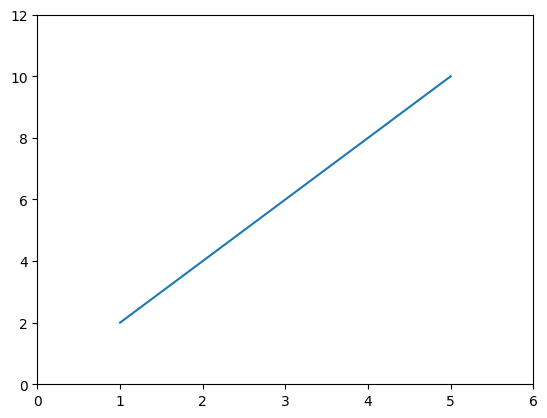
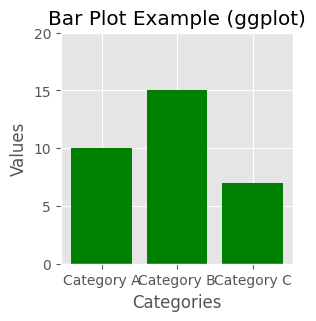
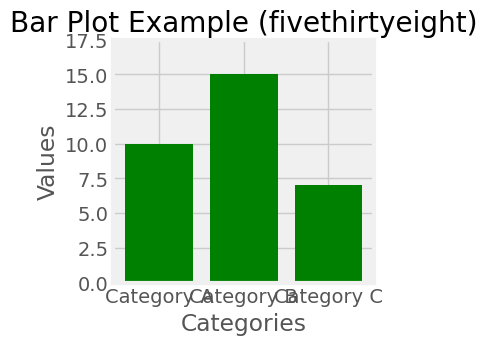
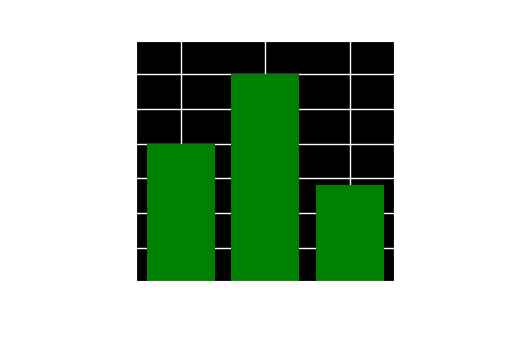
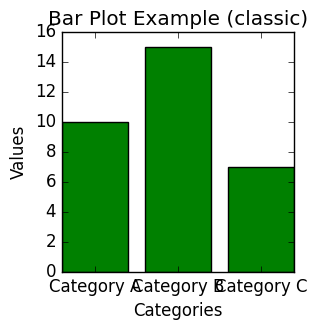
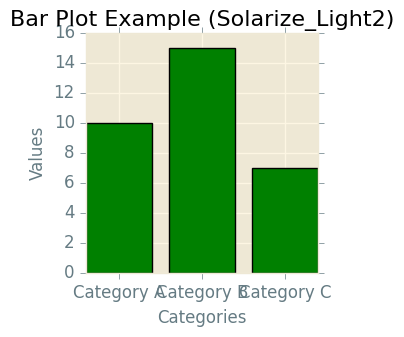
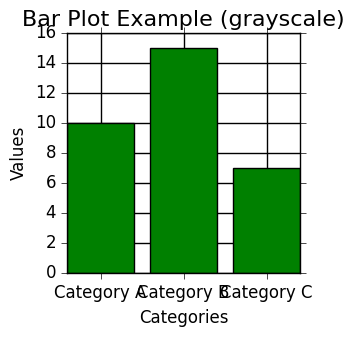
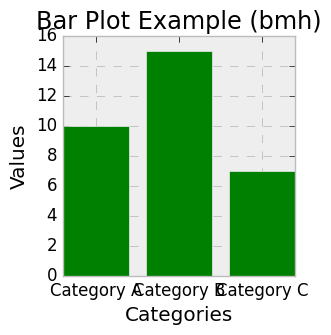

Here is the Python script that generated these plots, in order: (Note: this script raises an exception after producing the figures.)
import matplotlib.pyplot as plt

# Set the default style
plt.style.use('default')

# Your plotting code here
plt.plot([1, 2, 3, 4, 5], [2, 4, 6, 8, 10])
plt.show()

from pprint import pprint
import matplotlib.pyplot as plt
pprint(plt.style.available)

import matplotlib.pyplot as plt

# List of different styles
styles = ['ggplot', 'fivethirtyeight', 'dark_background', 'classic', 'Solarize_Light2', 'grayscale', 'bmh']

# Loop through each style
for style in styles:
    # Apply the current style
    plt.style.use(style)

    # Sample data
    categories = ['Category A', 'Category B', 'Category C']
    values = [10, 15, 7]

    # Create a new figure with a specified size
    plt.figure(figsize=(3, 3))

    # Create a bar plot with sample data and green color
    plt.bar(categories, values, color='green')

    # Add labels and title
    plt.xlabel('Categories')
    plt.ylabel('Values')
    plt.title(f'Bar Plot Example ({style})')

    # Display the plot
    plt.show()

# We can read it directly or download it. Let's download it
!wget -N https://raw.githubusercontent.com/HatefDastour/ENGG_680/main/Files/mystyle.mplstyle

import matplotlib.pyplot as plt

# Use the custom style
plt.style.use('mystyle.mplstyle')

# Sample data
categories = ['Category A', 'Category B', 'Category C']
values = [10, 15, 7]
plt.figure(figsize=(5, 4))
# Create a bar plot
plt.bar(categories, values, color='green')
# Add labels and title
plt.xlabel('Categories')
plt.ylabel('Values')
plt.title('Bar Plot Example (mystyle)')
# Display the plot
plt.show()

import matplotlib.pyplot as plt
# Reset styles to default (clear any previously applied styles)
plt.style.use('default')

# Define a dictionary with the custom settings
custom_settings = {
    'lines.linewidth': 2.5,
    'lines.markersize': 8,
    'axes.labelsize': 16,
    'xtick.labelsize': 14,
    'ytick.labelsize': 14,
    'axes.grid': True,
    'axes.grid.which': 'both',
    'axes.grid.axis': 'both',
    'grid.color': 'gray',
    'grid.linestyle': '--'
}
plt.figure(figsize=(5, 4))
# Update the Matplotlib settings using the dictionary
plt.rcParams.update(custom_settings)
# Now create your plot with the updated settings
plt.plot([1, 2, 3, 4, 5], [2, 4, 6, 8, 10], label='Line 1')
plt.plot([1, 2, 3, 4, 5], [10, 8, 6, 4, 2], label='Line 2')
plt.xlabel('X-axis')
plt.ylabel('Y-axis')
plt.title('Custom Line Plot')
plt.legend()
plt.show()